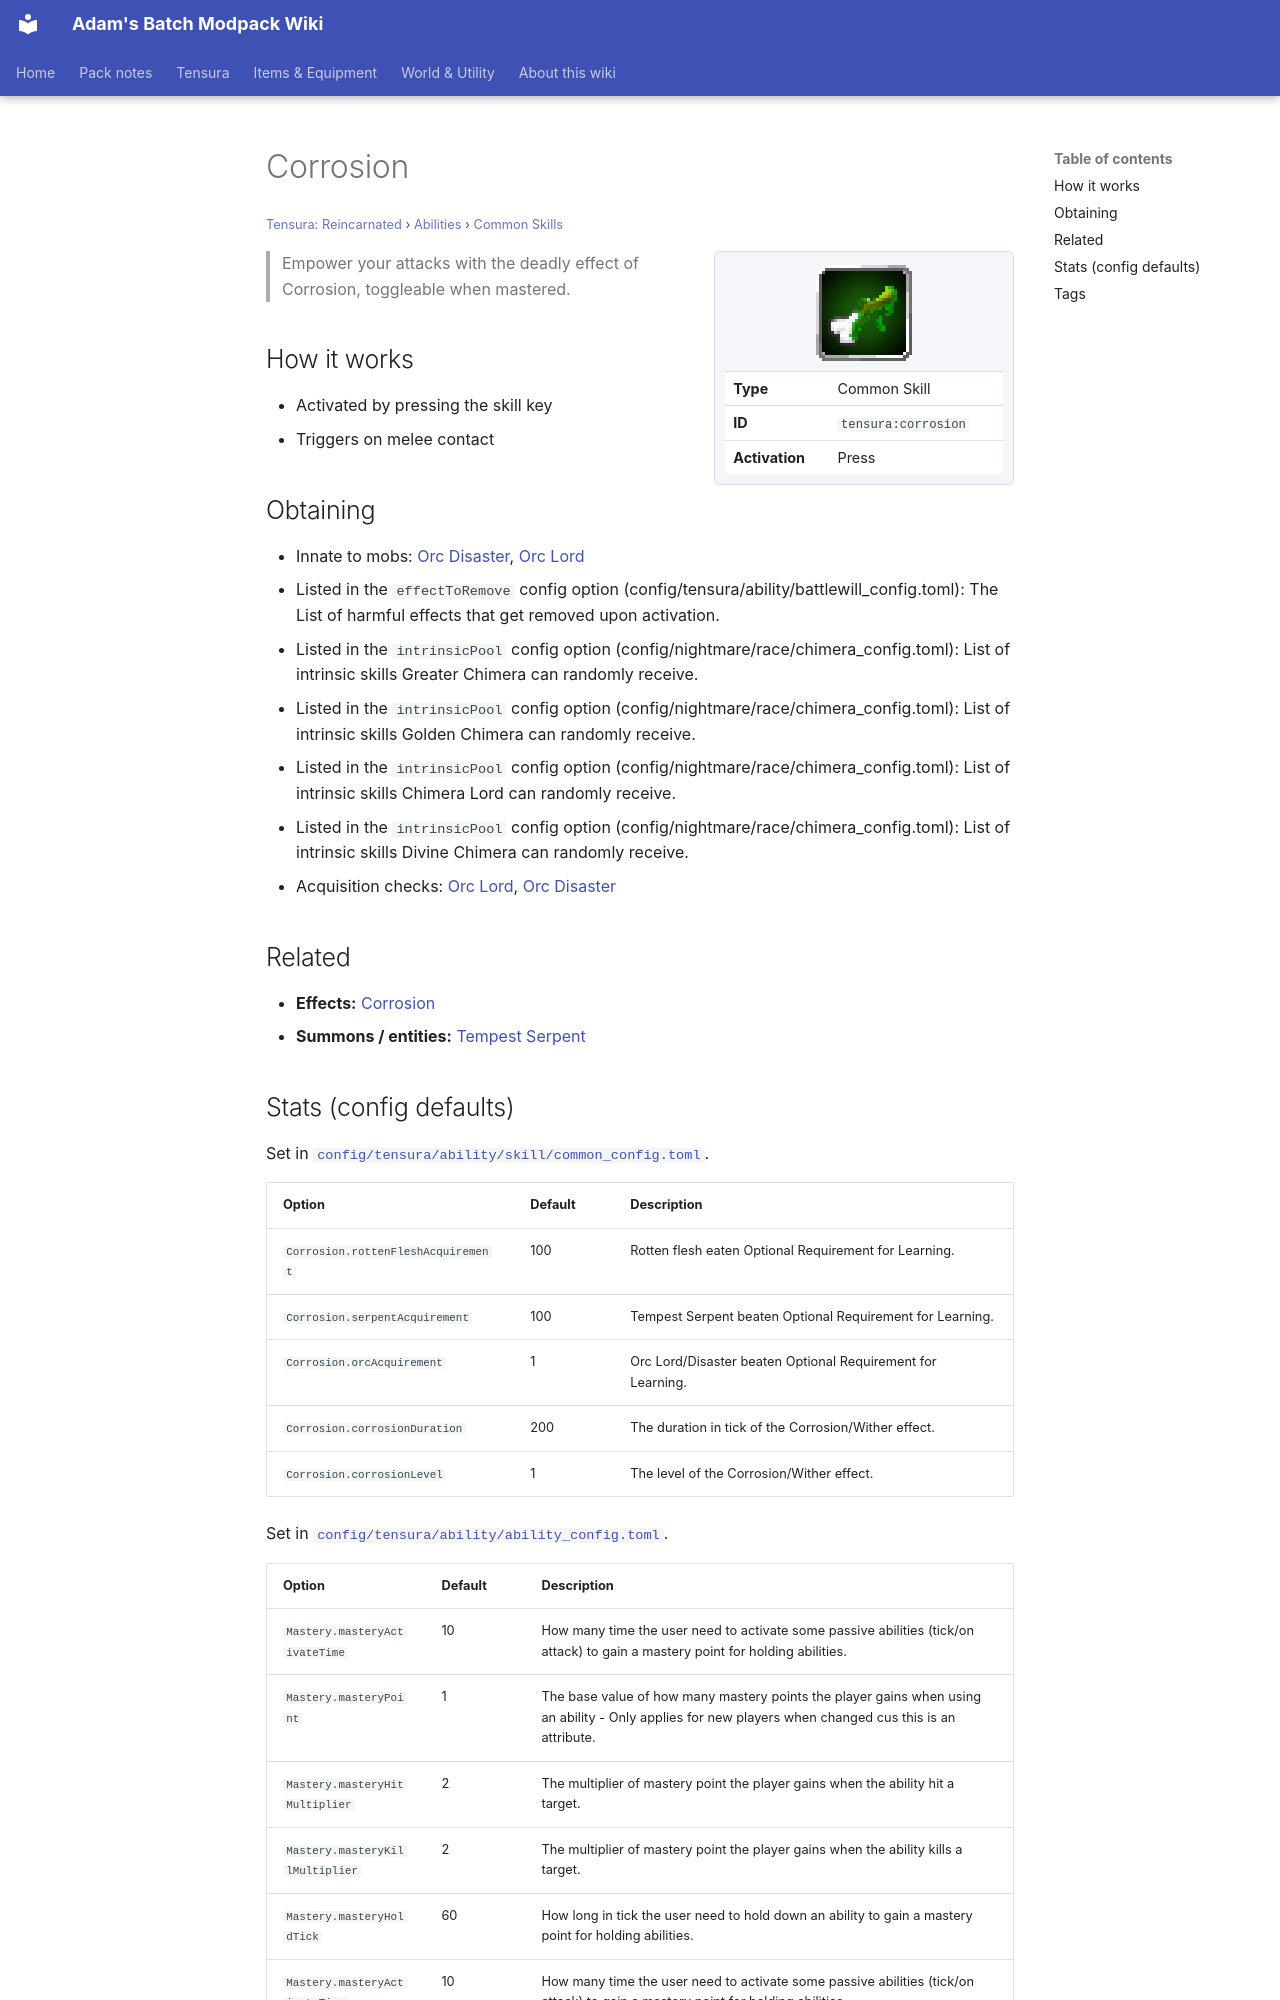

repository: Proteus-Nell/Adams-Batch-MC-Modpack-Wiki · page: tensura-reincarnated/abilities/common-skills/corrosion/index.html · generator: mkdocs

# Corrosion

<small>[Tensura: Reincarnated](../../index.md) &rsaquo; [Abilities](../index.md) &rsaquo; [Common Skills](index.md)</small>

<div class="infobox" markdown>

![Corrosion](../../../assets/icons/tensura/skill/corrosion.png)

| | |
|---|---|
| **Type** | Common Skill |
| **ID** | `tensura:corrosion` |
| **Activation** | Press |

</div>

> Empower your attacks with the deadly effect of Corrosion, toggleable when mastered.

## How it works

- Activated by pressing the skill key
- Triggers on melee contact

## Obtaining

- Innate to mobs: [Orc Disaster](../../mobs/orc-disaster.md), [Orc Lord](../../mobs/orc-lord.md)
- Listed in the `effectToRemove` config option (config/tensura/ability/battlewill_config.toml): The List of harmful effects that get removed upon activation.
- Listed in the `intrinsicPool` config option (config/nightmare/race/chimera_config.toml): List of intrinsic skills Greater Chimera can randomly receive.
- Listed in the `intrinsicPool` config option (config/nightmare/race/chimera_config.toml): List of intrinsic skills Golden Chimera can randomly receive.
- Listed in the `intrinsicPool` config option (config/nightmare/race/chimera_config.toml): List of intrinsic skills Chimera Lord can randomly receive.
- Listed in the `intrinsicPool` config option (config/nightmare/race/chimera_config.toml): List of intrinsic skills Divine Chimera can randomly receive.
- Acquisition checks: [Orc Lord](../../races/orc-lord.md), [Orc Disaster](../../races/orc-disaster.md)

## Related

- **Effects:** [Corrosion](../../effects/corrosion.md)
- **Summons / entities:** [Tempest Serpent](../../mobs/tempest-serpent.md)
